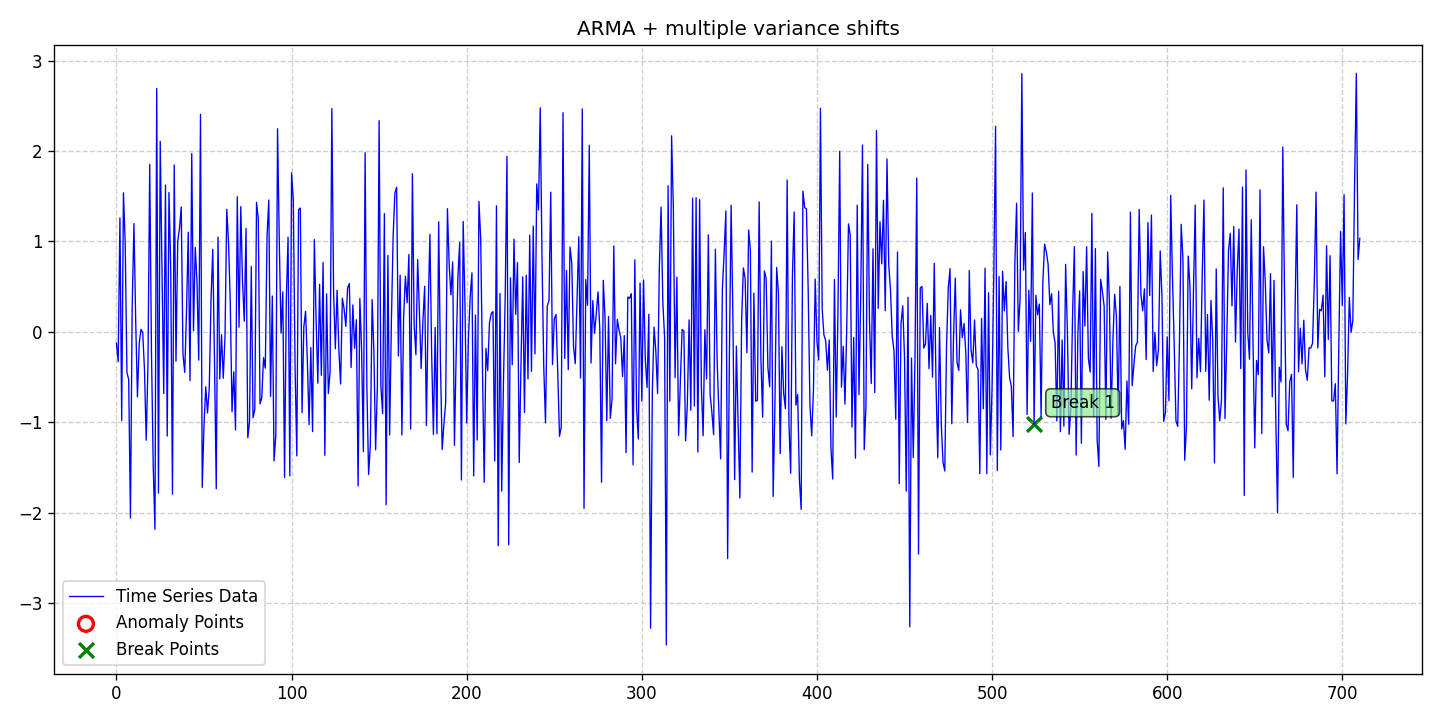

The table this chart was drawn from, first rows:
date, data, stationary, det_lin_up, det_lin_down, det_quad, det_cubic, det_exp, det_damped, stoc_trend, volatility, single_seas, multiple_seas, point_anom_single, point_anom_multi, collect_anom, context_anom, mean_shift, var_shift, trend_shift, point_anom_count, point_anom_location, point_anom_point, collect_anom_count
2020-01-01, -0.1265, 0, 0, 0, 0, 0, 0, 0, 0, 0, 0, 0, 0, 0, 0, 0, 0, 1, 0, 0, none, , 0
2020-01-02, -0.3303, 0, 0, 0, 0, 0, 0, 0, 0, 0, 0, 0, 0, 0, 0, 0, 0, 1, 0, 0, none, , 0
2020-01-03, 1.26, 0, 0, 0, 0, 0, 0, 0, 0, 0, 0, 0, 0, 0, 0, 0, 0, 1, 0, 0, none, , 0
2020-01-04, -0.9813, 0, 0, 0, 0, 0, 0, 0, 0, 0, 0, 0, 0, 0, 0, 0, 0, 1, 0, 0, none, , 0
2020-01-05, 1.537, 0, 0, 0, 0, 0, 0, 0, 0, 0, 0, 0, 0, 0, 0, 0, 0, 1, 0, 0, none, , 0
2020-01-06, 0.979, 0, 0, 0, 0, 0, 0, 0, 0, 0, 0, 0, 0, 0, 0, 0, 0, 1, 0, 0, none, , 0
2020-01-07, -0.4529, 0, 0, 0, 0, 0, 0, 0, 0, 0, 0, 0, 0, 0, 0, 0, 0, 1, 0, 0, none, , 0
2020-01-08, -0.5289, 0, 0, 0, 0, 0, 0, 0, 0, 0, 0, 0, 0, 0, 0, 0, 0, 1, 0, 0, none, , 0
2020-01-09, -2.061, 0, 0, 0, 0, 0, 0, 0, 0, 0, 0, 0, 0, 0, 0, 0, 0, 1, 0, 0, none, , 0
2020-01-10, 0.2893, 0, 0, 0, 0, 0, 0, 0, 0, 0, 0, 0, 0, 0, 0, 0, 0, 1, 0, 0, none, , 0
2020-01-11, 1.196, 0, 0, 0, 0, 0, 0, 0, 0, 0, 0, 0, 0, 0, 0, 0, 0, 1, 0, 0, none, , 0
2020-01-12, 0.1146, 0, 0, 0, 0, 0, 0, 0, 0, 0, 0, 0, 0, 0, 0, 0, 0, 1, 0, 0, none, , 0
2020-01-13, -0.7209, 0, 0, 0, 0, 0, 0, 0, 0, 0, 0, 0, 0, 0, 0, 0, 0, 1, 0, 0, none, , 0
2020-01-14, -0.1303, 0, 0, 0, 0, 0, 0, 0, 0, 0, 0, 0, 0, 0, 0, 0, 0, 1, 0, 0, none, , 0
2020-01-15, 0.02657, 0, 0, 0, 0, 0, 0, 0, 0, 0, 0, 0, 0, 0, 0, 0, 0, 1, 0, 0, none, , 0
2020-01-16, -0.007505, 0, 0, 0, 0, 0, 0, 0, 0, 0, 0, 0, 0, 0, 0, 0, 0, 1, 0, 0, none, , 0
2020-01-17, -0.4114, 0, 0, 0, 0, 0, 0, 0, 0, 0, 0, 0, 0, 0, 0, 0, 0, 1, 0, 0, none, , 0
2020-01-18, -1.2, 0, 0, 0, 0, 0, 0, 0, 0, 0, 0, 0, 0, 0, 0, 0, 0, 1, 0, 0, none, , 0
2020-01-19, -0.3713, 0, 0, 0, 0, 0, 0, 0, 0, 0, 0, 0, 0, 0, 0, 0, 0, 1, 0, 0, none, , 0
2020-01-20, 1.852, 0, 0, 0, 0, 0, 0, 0, 0, 0, 0, 0, 0, 0, 0, 0, 0, 1, 0, 0, none, , 0
2020-01-21, -0.2185, 0, 0, 0, 0, 0, 0, 0, 0, 0, 0, 0, 0, 0, 0, 0, 0, 1, 0, 0, none, , 0
2020-01-22, -1.481, 0, 0, 0, 0, 0, 0, 0, 0, 0, 0, 0, 0, 0, 0, 0, 0, 1, 0, 0, none, , 0
2020-01-23, -2.185, 0, 0, 0, 0, 0, 0, 0, 0, 0, 0, 0, 0, 0, 0, 0, 0, 1, 0, 0, none, , 0
2020-01-24, 2.69, 0, 0, 0, 0, 0, 0, 0, 0, 0, 0, 0, 0, 0, 0, 0, 0, 1, 0, 0, none, , 0
2020-01-25, -1.785, 0, 0, 0, 0, 0, 0, 0, 0, 0, 0, 0, 0, 0, 0, 0, 0, 1, 0, 0, none, , 0
2020-01-26, 2.106, 0, 0, 0, 0, 0, 0, 0, 0, 0, 0, 0, 0, 0, 0, 0, 0, 1, 0, 0, none, , 0
2020-01-27, 0.6717, 0, 0, 0, 0, 0, 0, 0, 0, 0, 0, 0, 0, 0, 0, 0, 0, 1, 0, 0, none, , 0
2020-01-28, -0.6833, 0, 0, 0, 0, 0, 0, 0, 0, 0, 0, 0, 0, 0, 0, 0, 0, 1, 0, 0, none, , 0
2020-01-29, 1.622, 0, 0, 0, 0, 0, 0, 0, 0, 0, 0, 0, 0, 0, 0, 0, 0, 1, 0, 0, none, , 0
2020-01-30, -1.154, 0, 0, 0, 0, 0, 0, 0, 0, 0, 0, 0, 0, 0, 0, 0, 0, 1, 0, 0, none, , 0
2020-01-31, 1.541, 0, 0, 0, 0, 0, 0, 0, 0, 0, 0, 0, 0, 0, 0, 0, 0, 1, 0, 0, none, , 0
2020-02-01, 0.6915, 0, 0, 0, 0, 0, 0, 0, 0, 0, 0, 0, 0, 0, 0, 0, 0, 1, 0, 0, none, , 0
2020-02-02, -1.797, 0, 0, 0, 0, 0, 0, 0, 0, 0, 0, 0, 0, 0, 0, 0, 0, 1, 0, 0, none, , 0
2020-02-03, 1.845, 0, 0, 0, 0, 0, 0, 0, 0, 0, 0, 0, 0, 0, 0, 0, 0, 1, 0, 0, none, , 0
2020-02-04, -0.3255, 0, 0, 0, 0, 0, 0, 0, 0, 0, 0, 0, 0, 0, 0, 0, 0, 1, 0, 0, none, , 0
2020-02-05, 1, 0, 0, 0, 0, 0, 0, 0, 0, 0, 0, 0, 0, 0, 0, 0, 0, 1, 0, 0, none, , 0
2020-02-06, 1.145, 0, 0, 0, 0, 0, 0, 0, 0, 0, 0, 0, 0, 0, 0, 0, 0, 1, 0, 0, none, , 0
2020-02-07, 1.381, 0, 0, 0, 0, 0, 0, 0, 0, 0, 0, 0, 0, 0, 0, 0, 0, 1, 0, 0, none, , 0
2020-02-08, -0.251, 0, 0, 0, 0, 0, 0, 0, 0, 0, 0, 0, 0, 0, 0, 0, 0, 1, 0, 0, none, , 0
2020-02-09, -0.4496, 0, 0, 0, 0, 0, 0, 0, 0, 0, 0, 0, 0, 0, 0, 0, 0, 1, 0, 0, none, , 0
2020-02-10, 0.2162, 0, 0, 0, 0, 0, 0, 0, 0, 0, 0, 0, 0, 0, 0, 0, 0, 1, 0, 0, none, , 0
2020-02-11, 1.101, 0, 0, 0, 0, 0, 0, 0, 0, 0, 0, 0, 0, 0, 0, 0, 0, 1, 0, 0, none, , 0
2020-02-12, -0.5412, 0, 0, 0, 0, 0, 0, 0, 0, 0, 0, 0, 0, 0, 0, 0, 0, 1, 0, 0, none, , 0
2020-02-13, 1.972, 0, 0, 0, 0, 0, 0, 0, 0, 0, 0, 0, 0, 0, 0, 0, 0, 1, 0, 0, none, , 0
2020-02-14, 0.01129, 0, 0, 0, 0, 0, 0, 0, 0, 0, 0, 0, 0, 0, 0, 0, 0, 1, 0, 0, none, , 0
2020-02-15, 0.9332, 0, 0, 0, 0, 0, 0, 0, 0, 0, 0, 0, 0, 0, 0, 0, 0, 1, 0, 0, none, , 0
2020-02-16, 0.551, 0, 0, 0, 0, 0, 0, 0, 0, 0, 0, 0, 0, 0, 0, 0, 0, 1, 0, 0, none, , 0
2020-02-17, -0.3138, 0, 0, 0, 0, 0, 0, 0, 0, 0, 0, 0, 0, 0, 0, 0, 0, 1, 0, 0, none, , 0
2020-02-18, 2.405, 0, 0, 0, 0, 0, 0, 0, 0, 0, 0, 0, 0, 0, 0, 0, 0, 1, 0, 0, none, , 0
2020-02-19, -1.722, 0, 0, 0, 0, 0, 0, 0, 0, 0, 0, 0, 0, 0, 0, 0, 0, 1, 0, 0, none, , 0
2020-02-20, -1.033, 0, 0, 0, 0, 0, 0, 0, 0, 0, 0, 0, 0, 0, 0, 0, 0, 1, 0, 0, none, , 0
2020-02-21, -0.6083, 0, 0, 0, 0, 0, 0, 0, 0, 0, 0, 0, 0, 0, 0, 0, 0, 1, 0, 0, none, , 0
2020-02-22, -0.8986, 0, 0, 0, 0, 0, 0, 0, 0, 0, 0, 0, 0, 0, 0, 0, 0, 1, 0, 0, none, , 0
2020-02-23, -0.6274, 0, 0, 0, 0, 0, 0, 0, 0, 0, 0, 0, 0, 0, 0, 0, 0, 1, 0, 0, none, , 0
2020-02-24, 0.3457, 0, 0, 0, 0, 0, 0, 0, 0, 0, 0, 0, 0, 0, 0, 0, 0, 1, 0, 0, none, , 0
2020-02-25, 0.9128, 0, 0, 0, 0, 0, 0, 0, 0, 0, 0, 0, 0, 0, 0, 0, 0, 1, 0, 0, none, , 0
2020-02-26, -0.3272, 0, 0, 0, 0, 0, 0, 0, 0, 0, 0, 0, 0, 0, 0, 0, 0, 1, 0, 0, none, , 0
2020-02-27, -1.737, 0, 0, 0, 0, 0, 0, 0, 0, 0, 0, 0, 0, 0, 0, 0, 0, 1, 0, 0, none, , 0
2020-02-28, 1.046, 0, 0, 0, 0, 0, 0, 0, 0, 0, 0, 0, 0, 0, 0, 0, 0, 1, 0, 0, none, , 0
2020-02-29, -0.5223, 0, 0, 0, 0, 0, 0, 0, 0, 0, 0, 0, 0, 0, 0, 0, 0, 1, 0, 0, none, , 0
... 651 more rows
